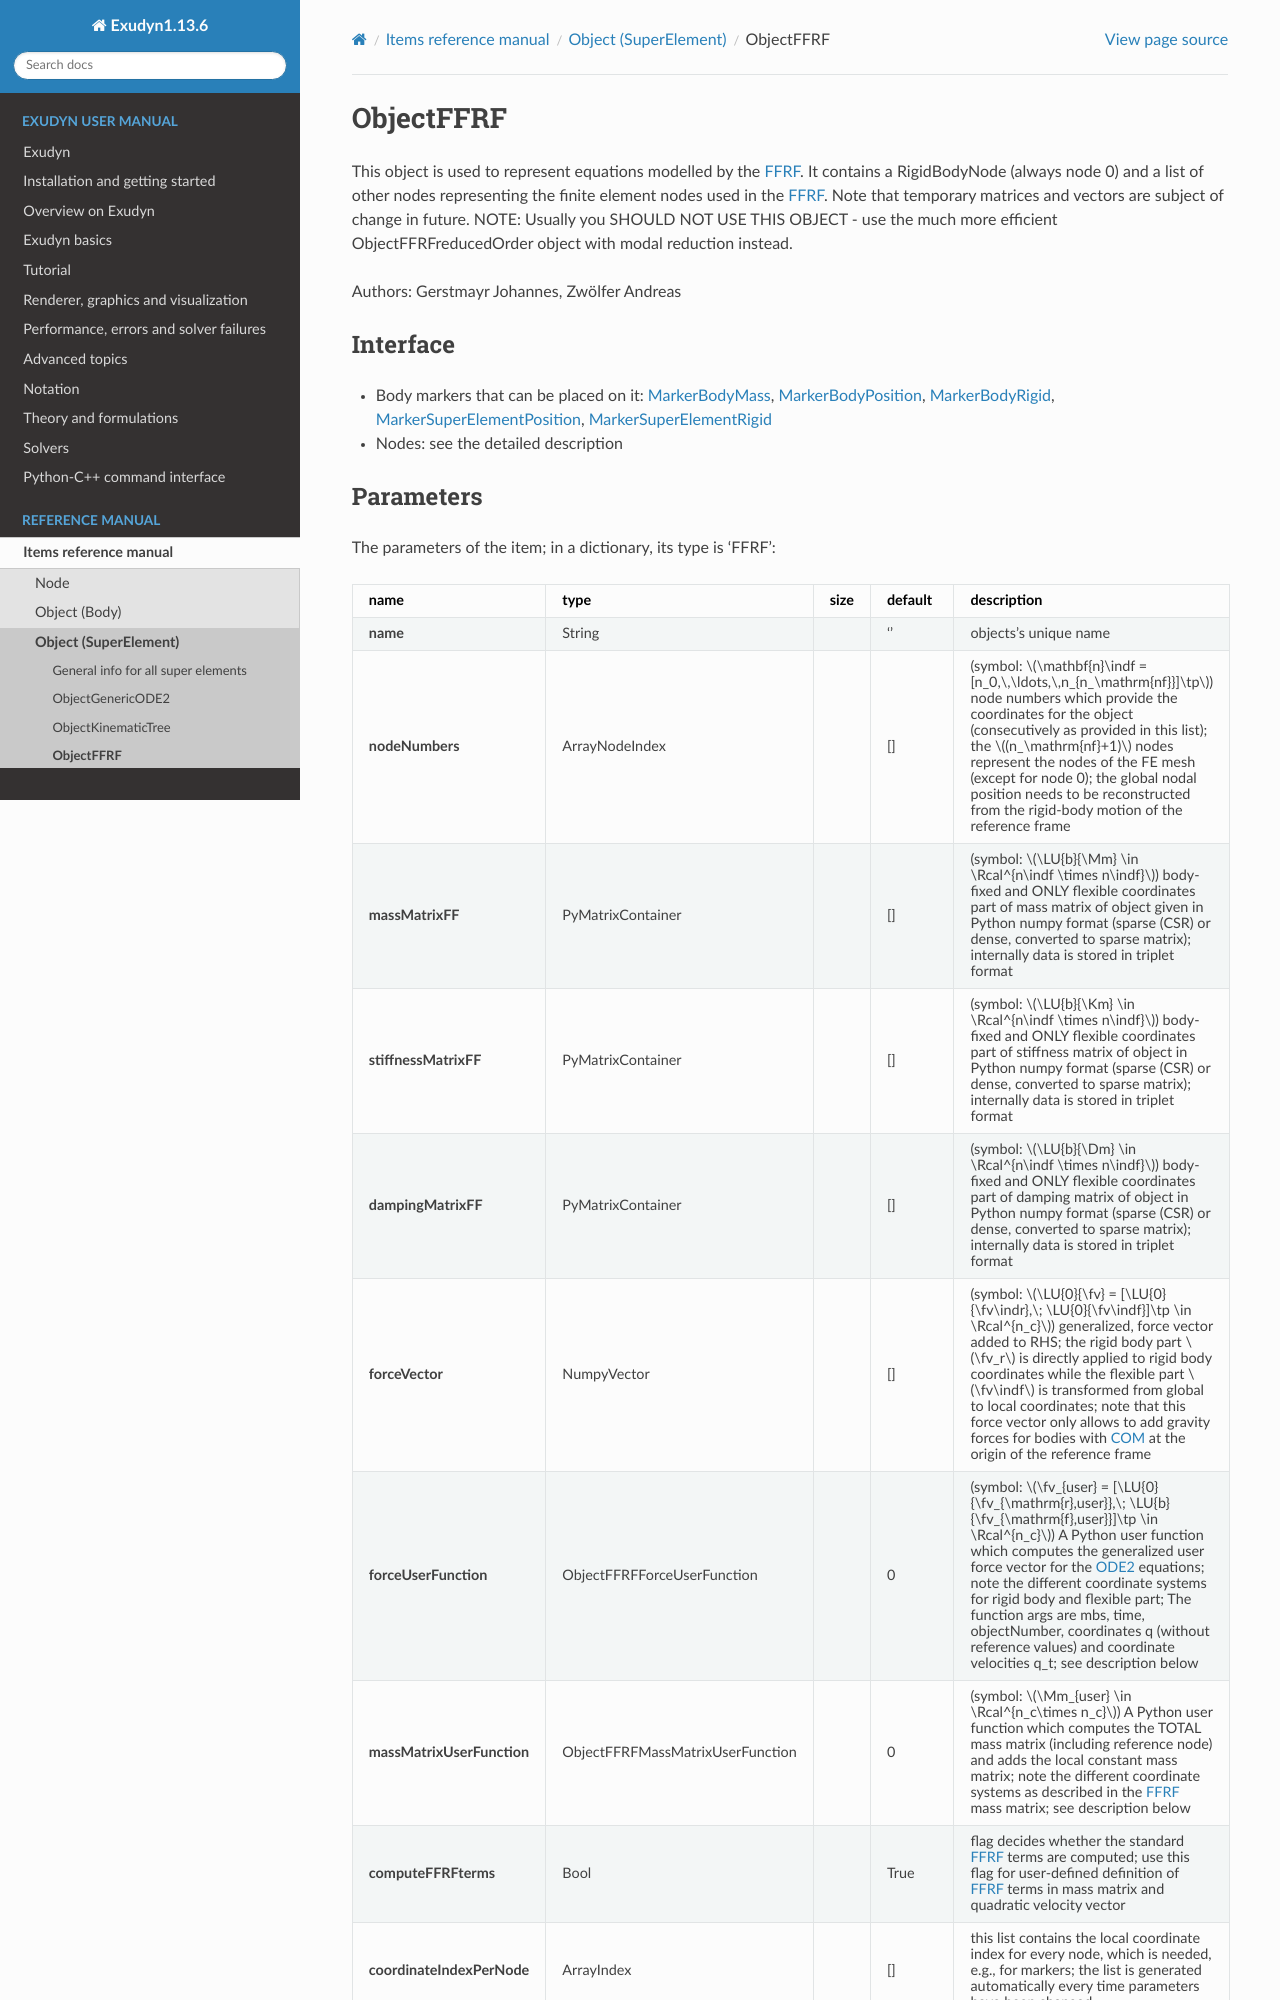

repository: jgerstmayr/EXUDYN · page: docs/generated/items/ObjectFFRF.html · generator: sphinx

<!-- GENERATED by tools/generators/itemDocsEmitter.py from definitions/ - do not edit -->
```{raw} latex
\clearpage
```

(sec-item-objectffrf)=
# ObjectFFRF

This object is used to represent equations modelled by the {ref}`FFRF <FFRF>`. It contains a RigidBodyNode (always node 0) and a list of other nodes representing the finite element nodes used in the {ref}`FFRF <FFRF>`. Note that temporary matrices and vectors are subject of change in future. NOTE: Usually you SHOULD NOT USE THIS OBJECT - use the much more efficient ObjectFFRFreducedOrder object with modal reduction instead.

Authors: Gerstmayr Johannes, Zwölfer Andreas

## Interface

- Body markers that can be placed on it: [](#sec-item-markerbodymass), [](#sec-item-markerbodyposition), [](#sec-item-markerbodyrigid), [](#sec-item-markersuperelementposition), [](#sec-item-markersuperelementrigid)
- Nodes: see the detailed description
